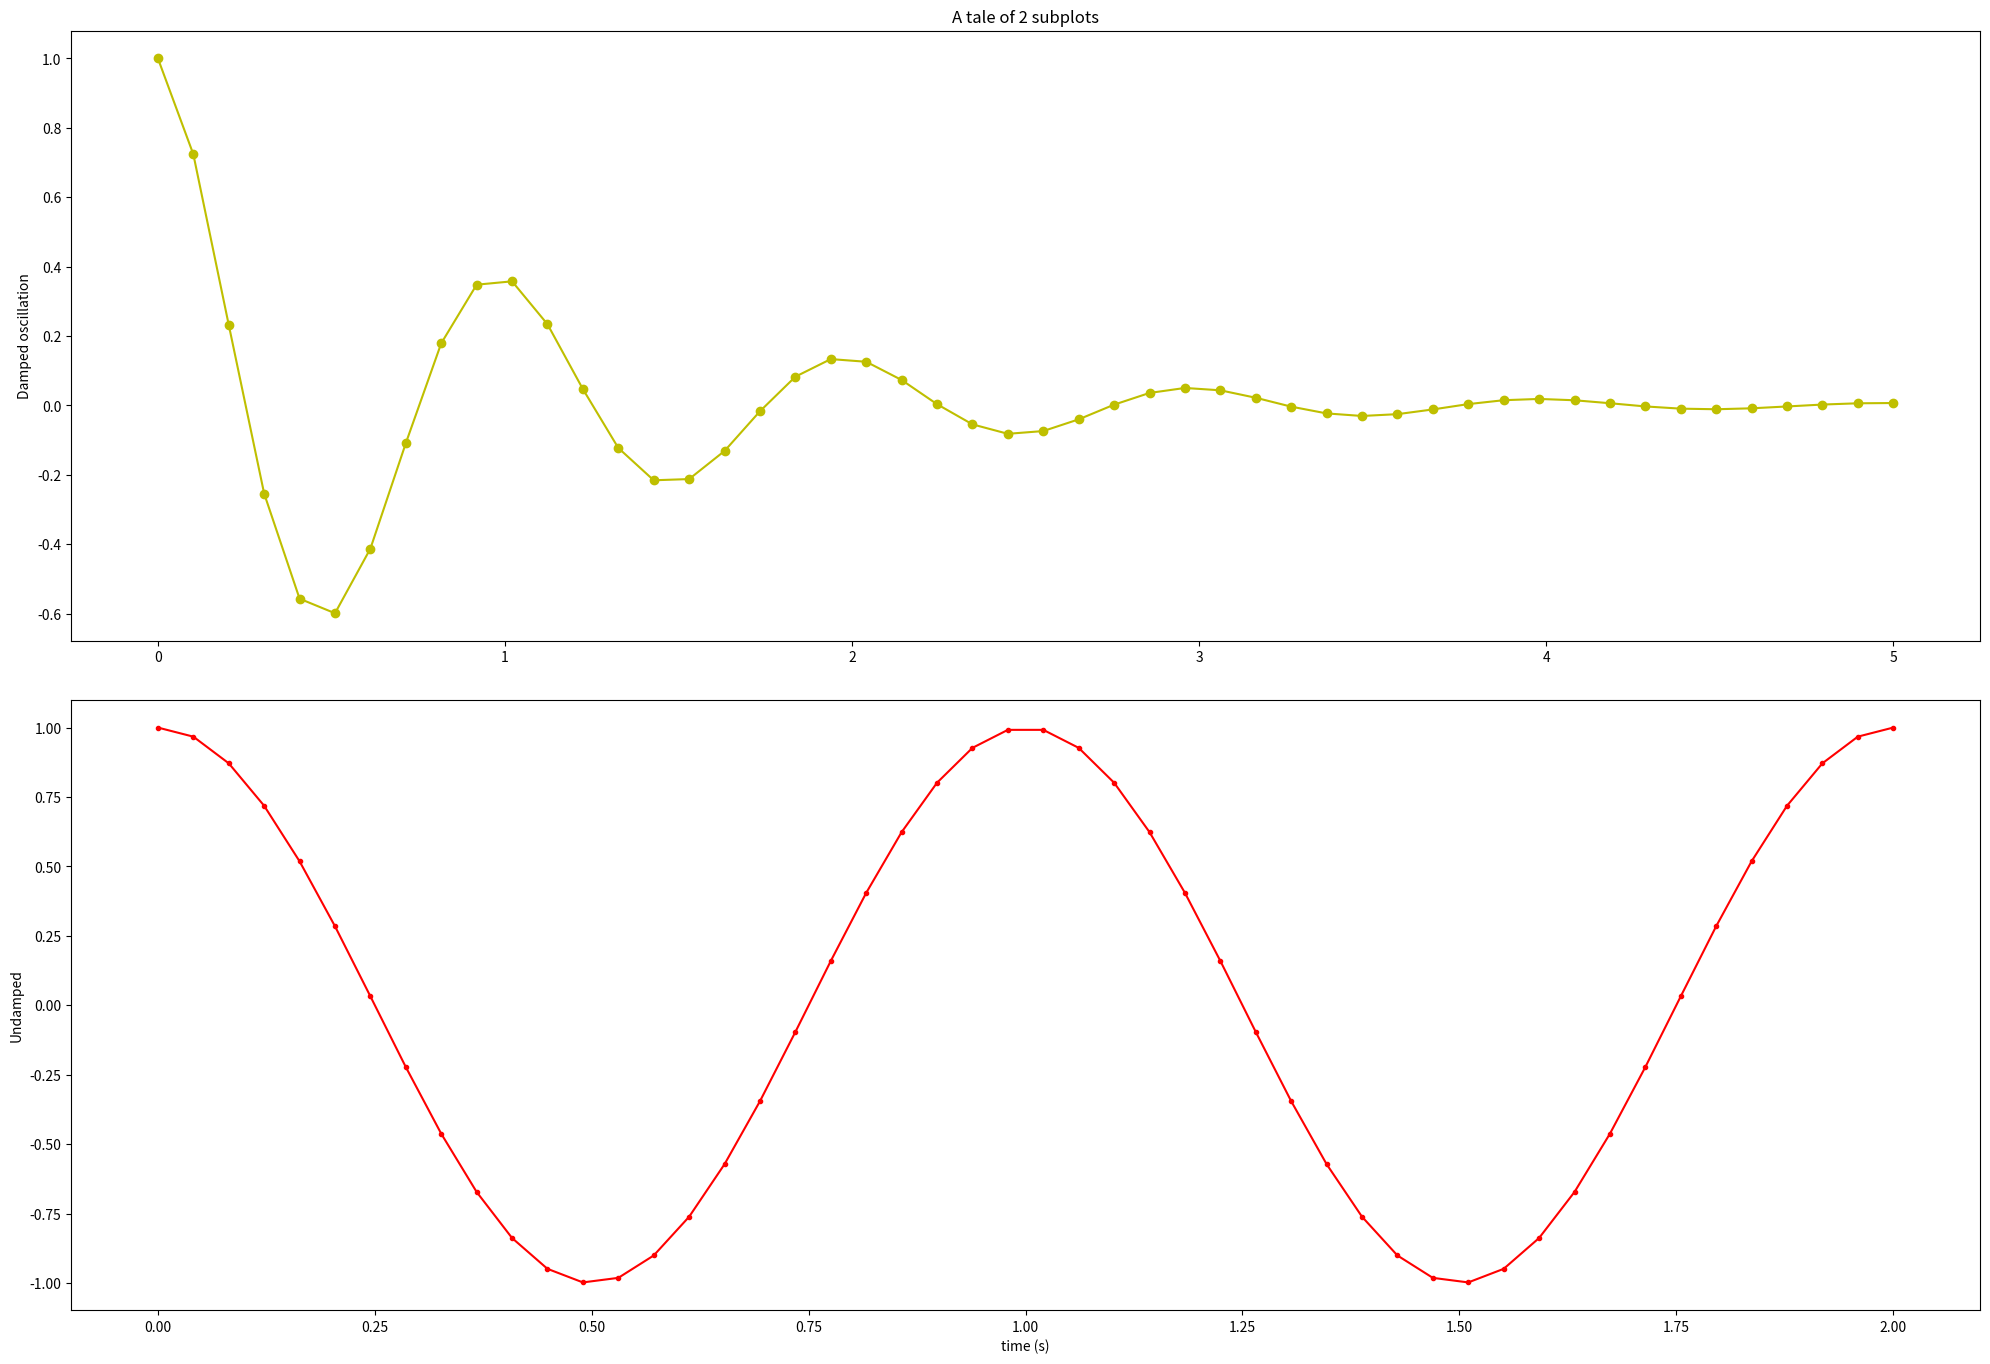

Reproduce this figure in Python.
__author__ = 'raek'

import numpy as np
import matplotlib.pyplot as plt

fsize = (20, 20)
fig = plt.figure(figsize=fsize)
plt.clf()

x1 = np.linspace(0.0, 5.0)
x2 = np.linspace(0.0, 2.0)

y1 = np.cos(2 * np.pi * x1) * np.exp(-x1)
y2 = np.cos(2 * np.pi * x2)

plt.subplot(3, 1, 1)
plt.plot(x1, y1, 'yo-')
plt.title('A tale of 2 subplots')
plt.ylabel('Damped oscillation')

plt.subplot(3, 1, 2)
plt.plot(x2, y2, 'r.-')
plt.xlabel('time (s)')
plt.ylabel('Undamped')

fig.tight_layout()

plt.show()
